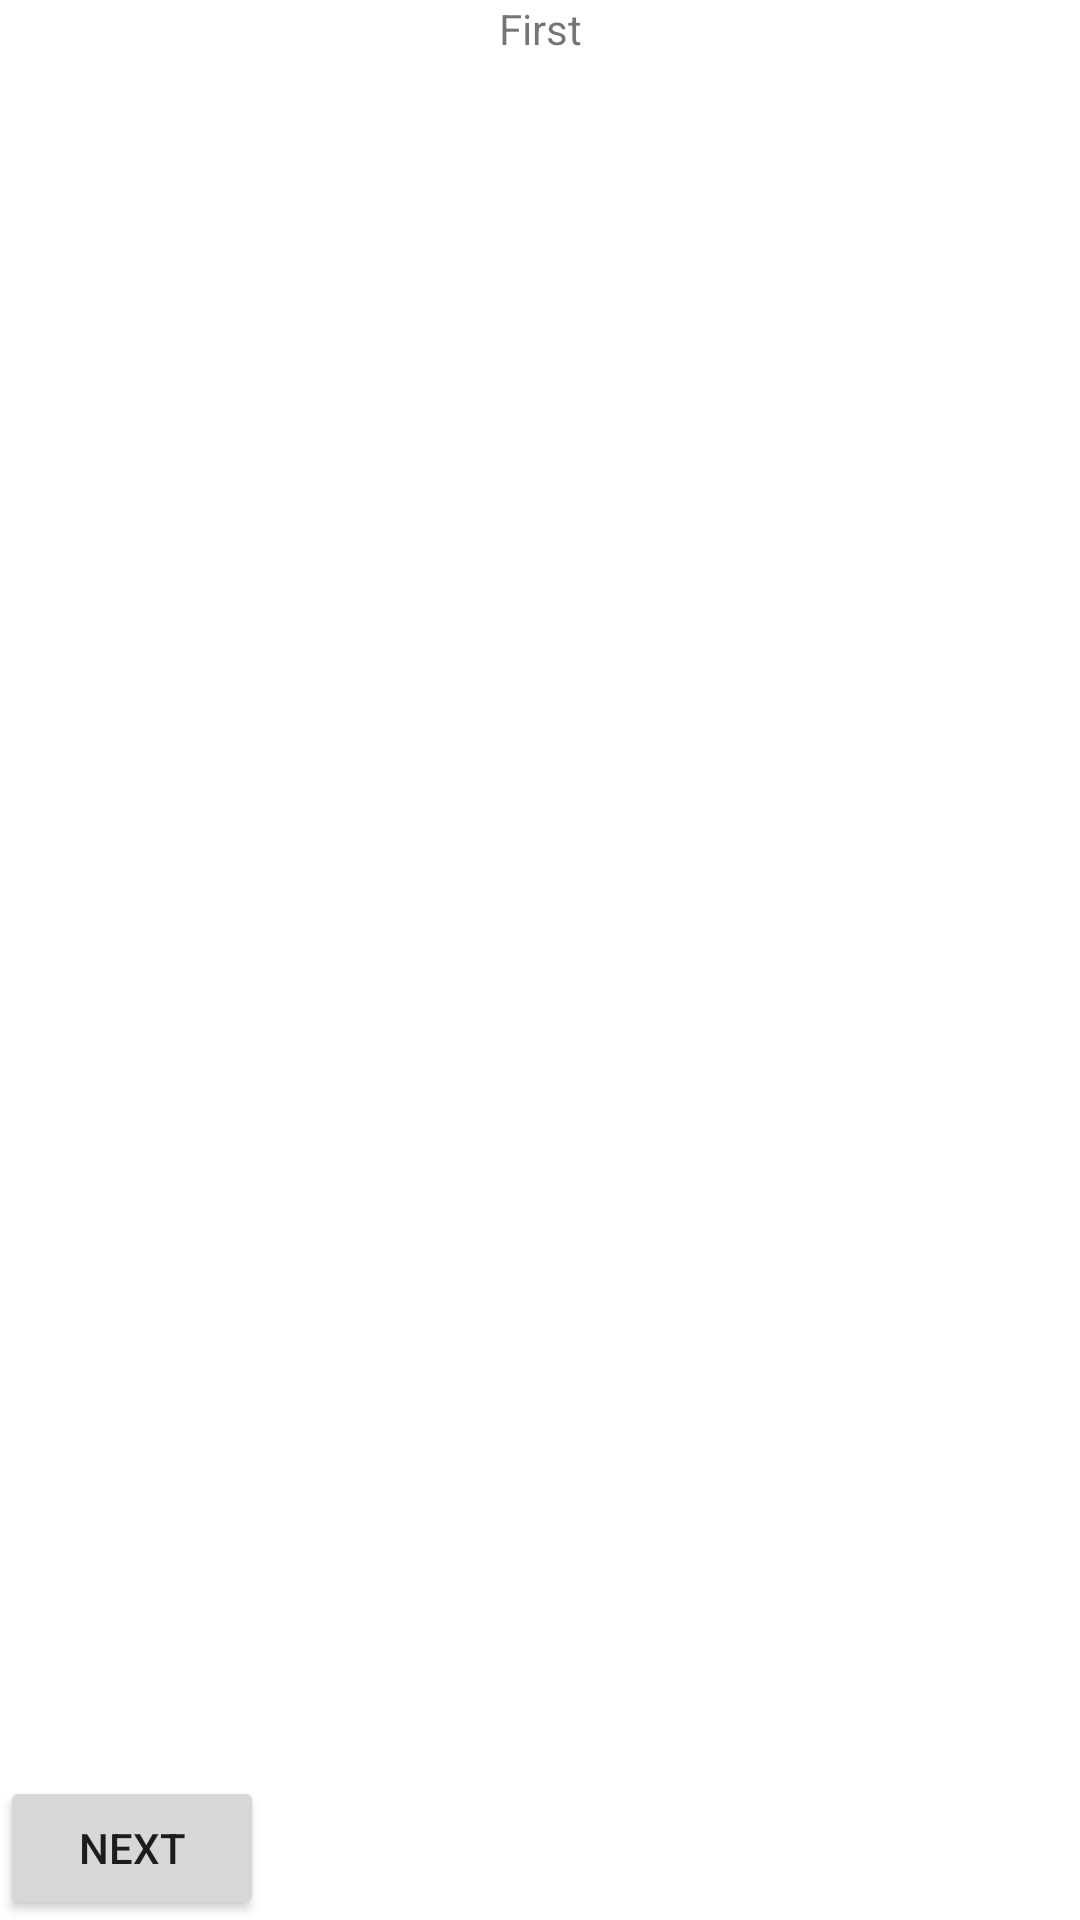

Layout XML and referenced resources for this Android screen:
<!-- AndroidManifest.xml: application theme Theme.NavFragments_Lesson -->
<!-- res/layout/fragment_first.xml -->
<?xml version="1.0" encoding="utf-8"?>
<androidx.constraintlayout.widget.ConstraintLayout xmlns:android="http://schemas.android.com/apk/res/android"
    xmlns:app="http://schemas.android.com/apk/res-auto"
    xmlns:tools="http://schemas.android.com/tools"
    android:layout_width="match_parent"
    android:layout_height="match_parent"
    tools:context=".FirstFragment">

    
    <TextView
        android:layout_width="wrap_content"
        android:layout_height="wrap_content"
        android:text="First"
        app:layout_constraintEnd_toEndOf="parent"
        app:layout_constraintStart_toStartOf="parent"
        app:layout_constraintTop_toTopOf="parent" />

    <Button
        android:id="@+id/fBtnNext"
        android:layout_width="wrap_content"
        android:layout_height="wrap_content"
        android:text="Next"
        app:layout_constraintBottom_toBottomOf="parent"
        app:layout_constraintStart_toStartOf="parent" />

</androidx.constraintlayout.widget.ConstraintLayout>
<!-- resources referenced by this layout -->
<resources>
  <style name="Theme.NavFragments_Lesson" parent="Theme.MaterialComponents.DayNight.DarkActionBar">
          
          <item name="colorPrimary">@color/purple_500</item>
          <item name="colorPrimaryVariant">@color/purple_700</item>
          <item name="colorOnPrimary">@color/white</item>
          
          <item name="colorSecondary">@color/teal_200</item>
          <item name="colorSecondaryVariant">@color/teal_700</item>
          <item name="colorOnSecondary">@color/black</item>
          
          <item name="android:statusBarColor" tools:targetApi="l">?attr/colorPrimaryVariant</item>
          
      </style>
  <!-- not gathered from this repository: default colours our renderer supplied (Android Studio template values) -->
  <color name="purple_500">#FF6200EE</color>
  <color name="purple_700">#FF3700B3</color>
  <color name="teal_200">#FF03DAC5</color>
  <color name="teal_700">#FF018786</color>
  <color name="black">#FF000000</color>
  <color name="white">#FFFFFFFF</color>
</resources>
